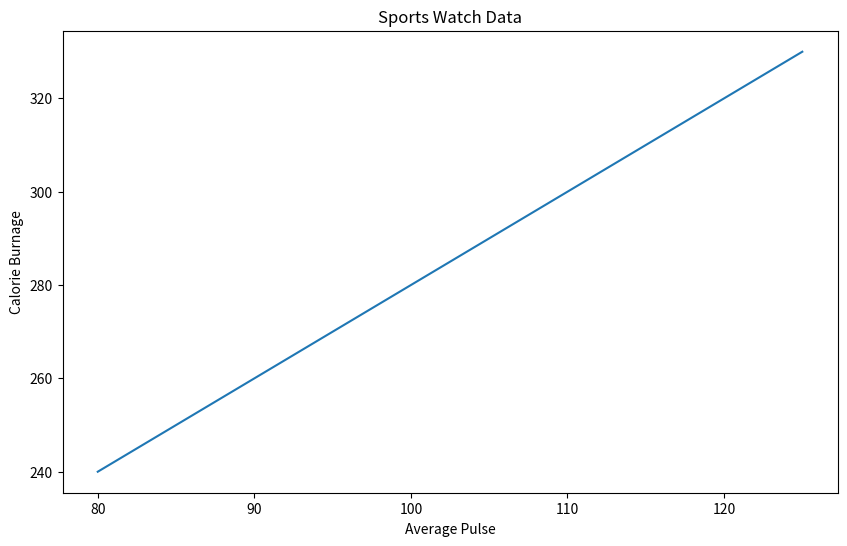
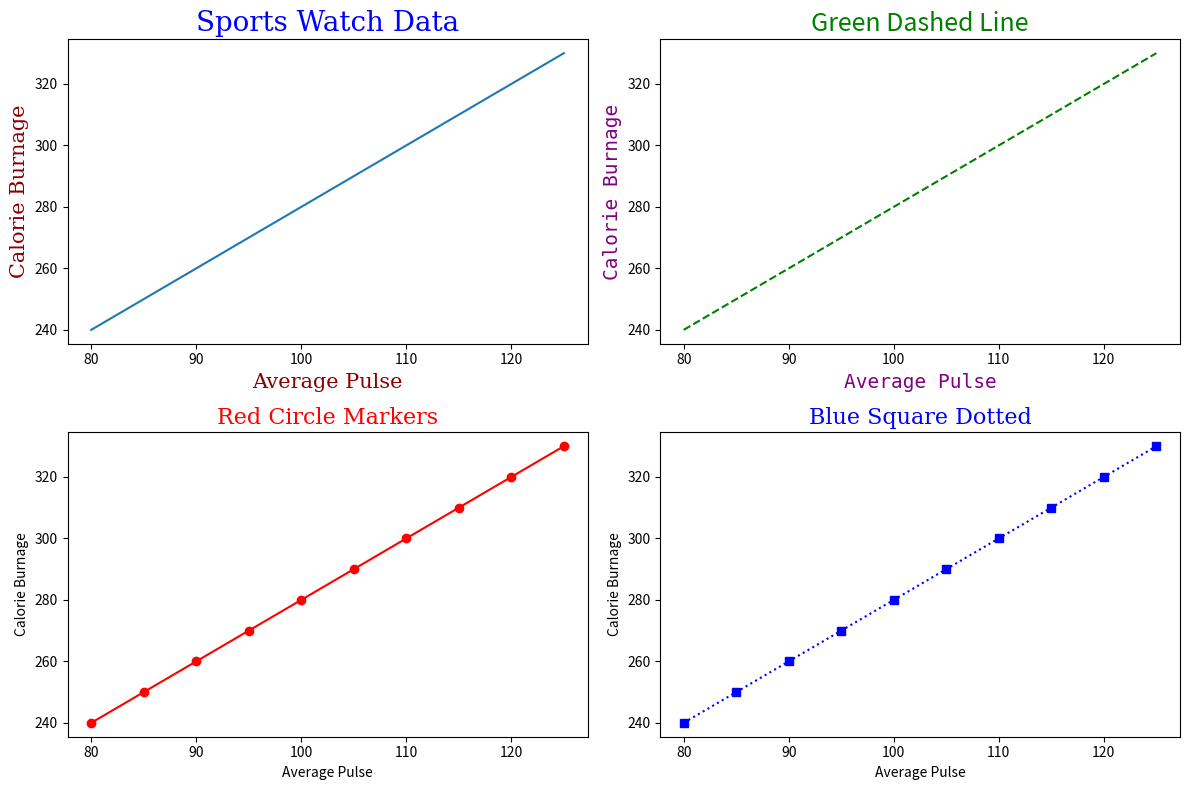
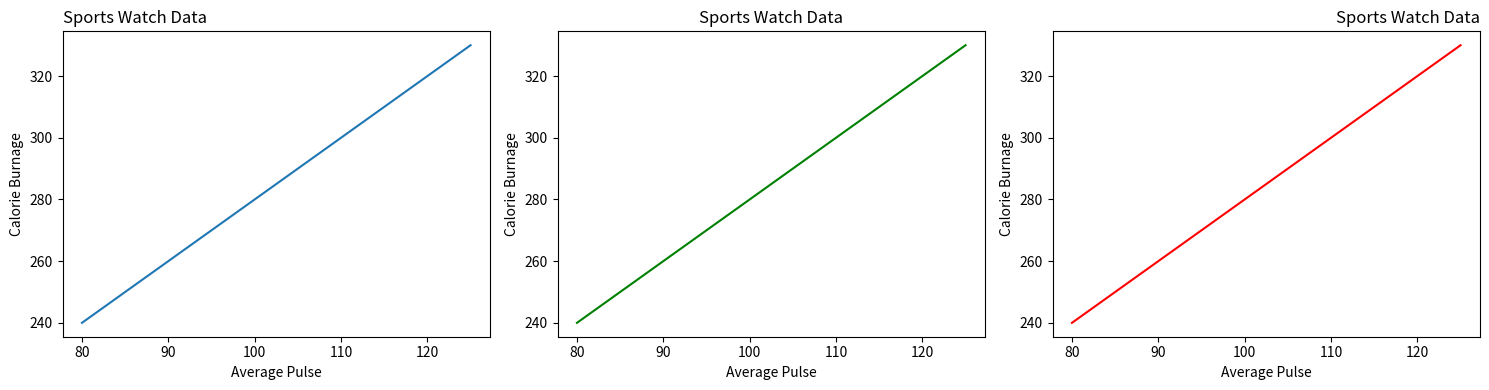
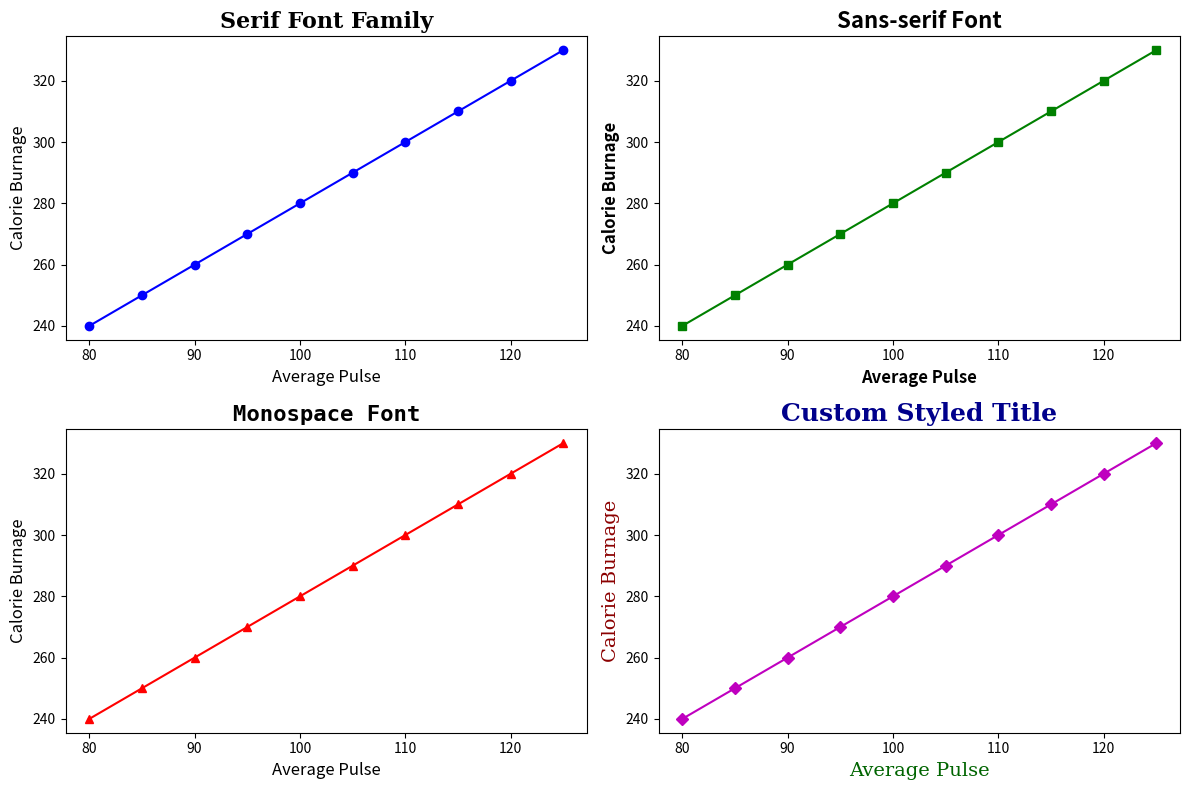
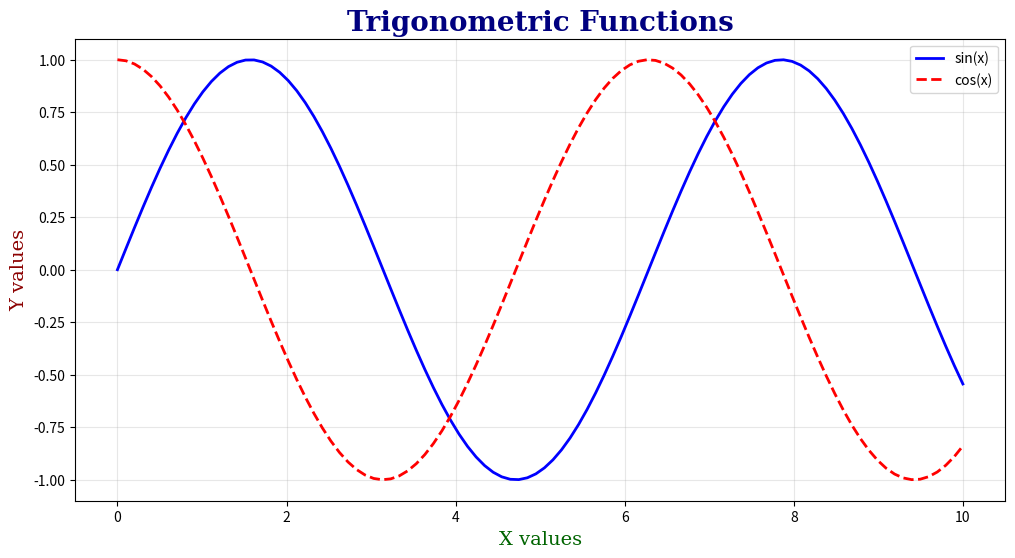

Here is the Python script that generated these plots, in order:

"""
===============================================================================
LABELS, TITLES, AND FONTS - PROFESSIONAL TUTORIAL
===============================================================================
📚 Learning Objective: Master professional text formatting in matplotlib
🎯 Key Concepts: Titles, axis labels, font styling, and text positioning  
📅 Typography Guide - Make your charts publication-ready!
===============================================================================
"""

import numpy as np
import matplotlib.pyplot as plt

print("=== 🎨 MATPLOTLIB LABELS, TITLES & FONTS TUTORIAL ===\n")

# =============================================================================
# 📖 UNDERSTANDING TEXT ELEMENTS IN PLOTS
# =============================================================================
print("🔹 ESSENTIAL TEXT ELEMENTS:")
print("   ➤ TITLES: Main chart title (what the chart shows)")
print("   ➤ AXIS LABELS: X and Y axis descriptions (what data represents)")
print("   ➤ FONTS: Typography that affects readability and style")
print("   ➤ POSITIONING: Where text appears for maximum impact")
print()

# Sample data for all examples
x = np.array([80, 85, 90, 95, 100, 105, 110, 115, 120, 125])
y = np.array([240, 250, 260, 270, 280, 290, 300, 310, 320, 330])

# 1. Basic plot with labels
print("1. Basic plot with labels:")
plt.figure(figsize=(10, 6))
plt.plot(x, y)
plt.xlabel("Average Pulse")
plt.ylabel("Calorie Burnage")
plt.title("Sports Watch Data")
plt.show()

# 2. Font properties examples
print("\n2. Font properties for titles and labels:")
plt.figure(figsize=(12, 8))

# Define font dictionaries
font1 = {'family': 'serif', 'color': 'blue', 'size': 20}
font2 = {'family': 'serif', 'color': 'darkred', 'size': 15}
font3 = {'family': 'sans-serif', 'color': 'green', 'size': 18}
font4 = {'family': 'monospace', 'color': 'purple', 'size': 14}

plt.subplot(2, 2, 1)
plt.plot(x, y)
plt.title("Sports Watch Data", fontdict=font1)
plt.xlabel("Average Pulse", fontdict=font2)
plt.ylabel("Calorie Burnage", fontdict=font2)

plt.subplot(2, 2, 2)
plt.plot(x, y, 'g--')
plt.title("Green Dashed Line", fontdict=font3)
plt.xlabel("Average Pulse", fontdict=font4)
plt.ylabel("Calorie Burnage", fontdict=font4)

plt.subplot(2, 2, 3)
plt.plot(x, y, 'ro-')
plt.title("Red Circle Markers", fontdict={'family': 'serif', 'color': 'red', 'size': 16})
plt.xlabel("Average Pulse")
plt.ylabel("Calorie Burnage")

plt.subplot(2, 2, 4)
plt.plot(x, y, 'bs:')
plt.title("Blue Square Dotted", fontdict={'family': 'serif', 'color': 'blue', 'size': 16})
plt.xlabel("Average Pulse")
plt.ylabel("Calorie Burnage")

plt.tight_layout()
plt.show()

# 3. Title positioning
print("\n3. Title positioning examples:")
plt.figure(figsize=(15, 4))

plt.subplot(1, 3, 1)
plt.plot(x, y)
plt.title("Sports Watch Data", loc='left')
plt.xlabel("Average Pulse")
plt.ylabel("Calorie Burnage")

plt.subplot(1, 3, 2)
plt.plot(x, y, 'g-')
plt.title("Sports Watch Data", loc='center')
plt.xlabel("Average Pulse")
plt.ylabel("Calorie Burnage")

plt.subplot(1, 3, 3)
plt.plot(x, y, 'r-')
plt.title("Sports Watch Data", loc='right')
plt.xlabel("Average Pulse")
plt.ylabel("Calorie Burnage")

plt.tight_layout()
plt.show()

# 4. Advanced styling
print("\n4. Advanced styling examples:")
plt.figure(figsize=(12, 8))

# Different font families
plt.subplot(2, 2, 1)
plt.plot(x, y, 'b-o')
plt.title("Serif Font Family", fontdict={'family': 'serif', 'size': 16, 'weight': 'bold'})
plt.xlabel("Average Pulse", fontsize=12, style='italic')
plt.ylabel("Calorie Burnage", fontsize=12, style='italic')

plt.subplot(2, 2, 2)
plt.plot(x, y, 'g-s')
plt.title("Sans-serif Font", fontdict={'family': 'sans-serif', 'size': 16, 'weight': 'bold'})
plt.xlabel("Average Pulse", fontsize=12, weight='bold')
plt.ylabel("Calorie Burnage", fontsize=12, weight='bold')

plt.subplot(2, 2, 3)
plt.plot(x, y, 'r-^')
plt.title("Monospace Font", fontdict={'family': 'monospace', 'size': 16, 'weight': 'bold'})
plt.xlabel("Average Pulse", fontsize=12)
plt.ylabel("Calorie Burnage", fontsize=12)

plt.subplot(2, 2, 4)
plt.plot(x, y, 'm-D')
plt.title("Custom Styled Title", fontdict={'family': 'serif', 'color': 'darkblue', 'size': 18, 'weight': 'bold'})
plt.xlabel("Average Pulse", fontdict={'family': 'serif', 'color': 'darkgreen', 'size': 14})
plt.ylabel("Calorie Burnage", fontdict={'family': 'serif', 'color': 'darkred', 'size': 14})

plt.tight_layout()
plt.show()

# 5. Multiple plots with different styles
print("\n5. Comprehensive example with different datasets:")
plt.figure(figsize=(12, 6))

# Create multiple datasets
x1 = np.linspace(0, 10, 100)
y1 = np.sin(x1)
y2 = np.cos(x1)

plt.plot(x1, y1, 'b-', label='sin(x)', linewidth=2)
plt.plot(x1, y2, 'r--', label='cos(x)', linewidth=2)

plt.title("Trigonometric Functions", 
          fontdict={'family': 'serif', 'color': 'navy', 'size': 20, 'weight': 'bold'},
          loc='center')
plt.xlabel("X values", fontdict={'family': 'serif', 'color': 'darkgreen', 'size': 14})
plt.ylabel("Y values", fontdict={'family': 'serif', 'color': 'darkred', 'size': 14})
plt.legend()
plt.grid(True, alpha=0.3)
plt.show()

print("\n=== Font Property Reference ===")
print("""
Font Families:
- 'serif': Times New Roman style
- 'sans-serif': Arial style  
- 'monospace': Courier style
- 'cursive': Script style
- 'fantasy': Decorative style

Font Properties:
- family: Font family name
- size: Font size in points
- color: Font color (name or hex)
- weight: 'normal', 'bold', 'light', 'heavy'
- style: 'normal', 'italic', 'oblique'

Title Positions:
- 'left': Left-aligned title
- 'center': Center-aligned (default)
- 'right': Right-aligned title

Common Colors:
'blue', 'red', 'green', 'black', 'white', 'purple',
'orange', 'brown', 'pink', 'gray', 'cyan', 'magenta'
""")

print("All label and title examples completed successfully!")


